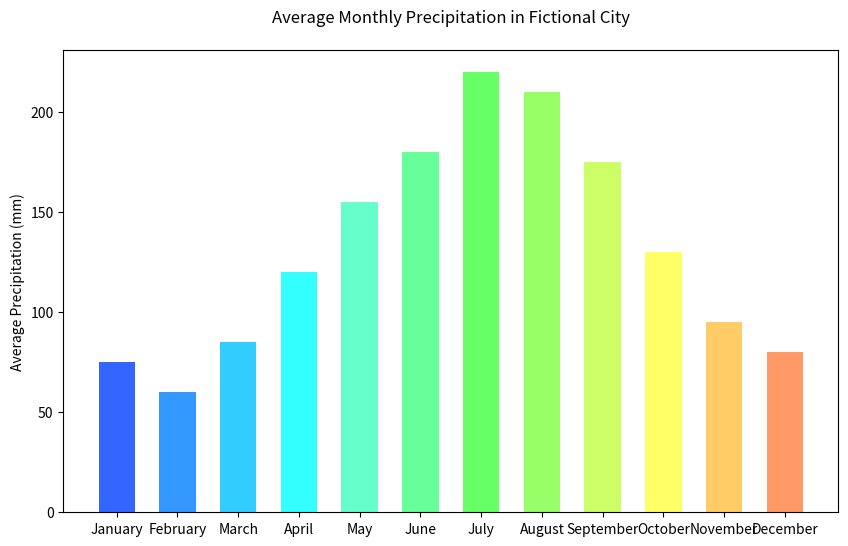

Write Python code to recreate this figure.

import matplotlib.pyplot as plt

# Data
months = [
    "January", "February", "March", "April",
    "May", "June", "July", "August",
    "September", "October", "November", "December"
]
average_precipitation_mm = [75, 60, 85, 120, 155, 180, 220, 210, 175, 130, 95, 80]

# Creating vertical bar chart
fig, ax = plt.subplots(figsize=(10, 6))

ax.bar(months, average_precipitation_mm, color=[
    '#3366FF', '#3399FF', '#33CCFF', '#33FFFF',
    '#66FFCC', '#66FF99', '#66FF66', '#99FF66',
    '#CCFF66', '#FFFF66', '#FFCC66', '#FF9966'
], width=0.6)  # Change bar color and width

# Adding labels and title
ax.set_ylabel('Average Precipitation (mm)')
ax.set_title('Average Monthly Precipitation in Fictional City', pad=20)

# Show the plot
plt.show()
